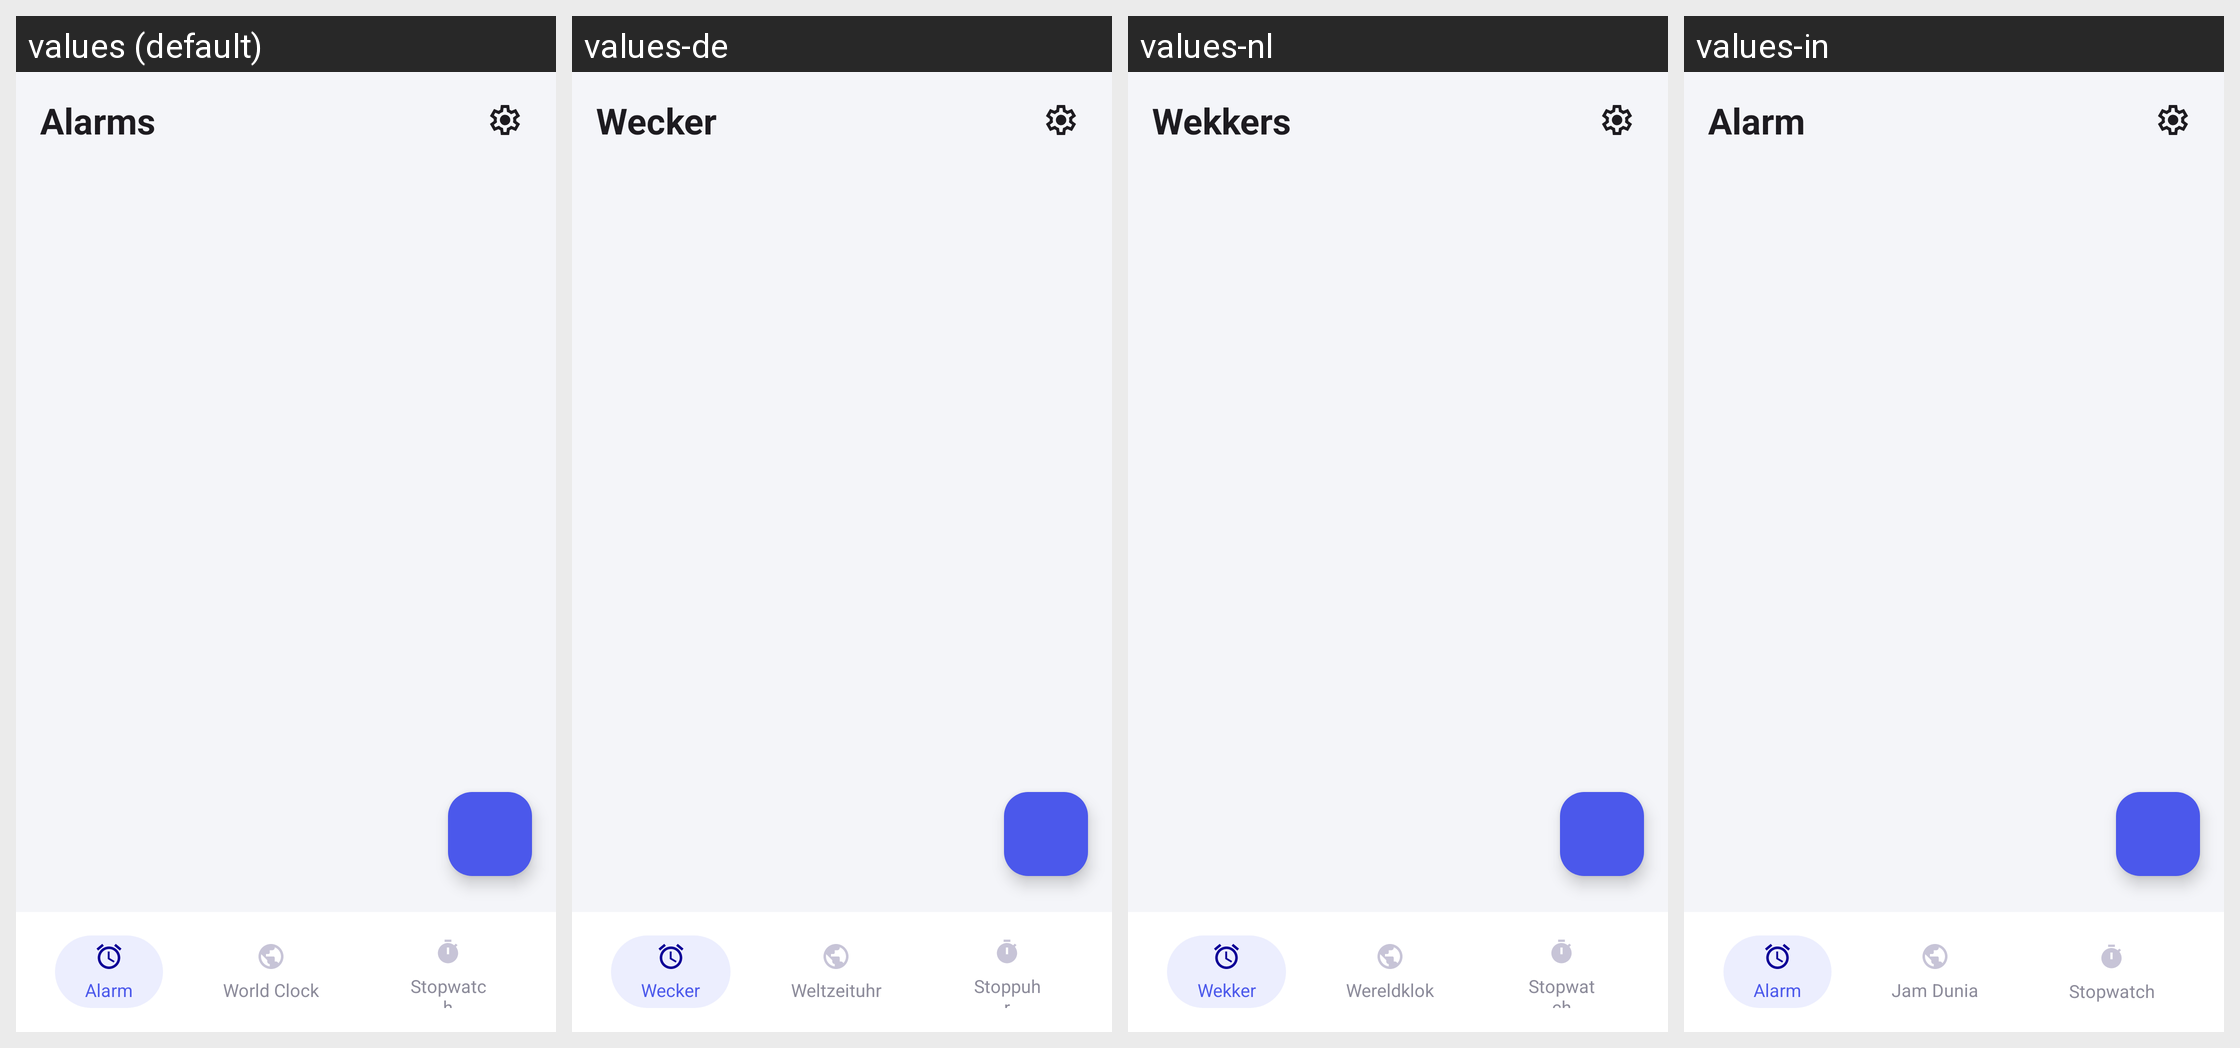

Locale-by-locale string values for the Android screen shown in this grid:
Android screen res/layout/activity_main.xml rendered under 4 locales, left to right: values (default), values-de, values-nl, values-in. Device: Nexus 5 (rendered at 1080×1920; each locale shown at half size, 540×960, under a caption strip naming it); theme Theme.AlarmClock.
Other locales in the repository, not shown: values-ar, values-es, values-fr, values-hi, values-it, values-ja, values-ko, values-pt, values-vi.
Strings drawn on this screen, with the default value and each locale's value (text and hints the layout hard-codes, and strings that could not be matched under every locale, appear in the picture but are not listed):

title_alarms
  values: Alarms
  values-de: Wecker
  values-nl: Wekkers
  values-in: Alarm

tab_alarm
  values: Alarm
  values-de: Wecker
  values-nl: Wekker
  values-in: Alarm

tab_world_clock
  values: World Clock
  values-de: Weltzeituhr
  values-nl: Wereldklok
  values-in: Jam Dunia

tab_stopwatch
  values: Stopwatch
  values-de: Stoppuhr
  values-nl: Stopwatch
  values-in: Stopwatch
